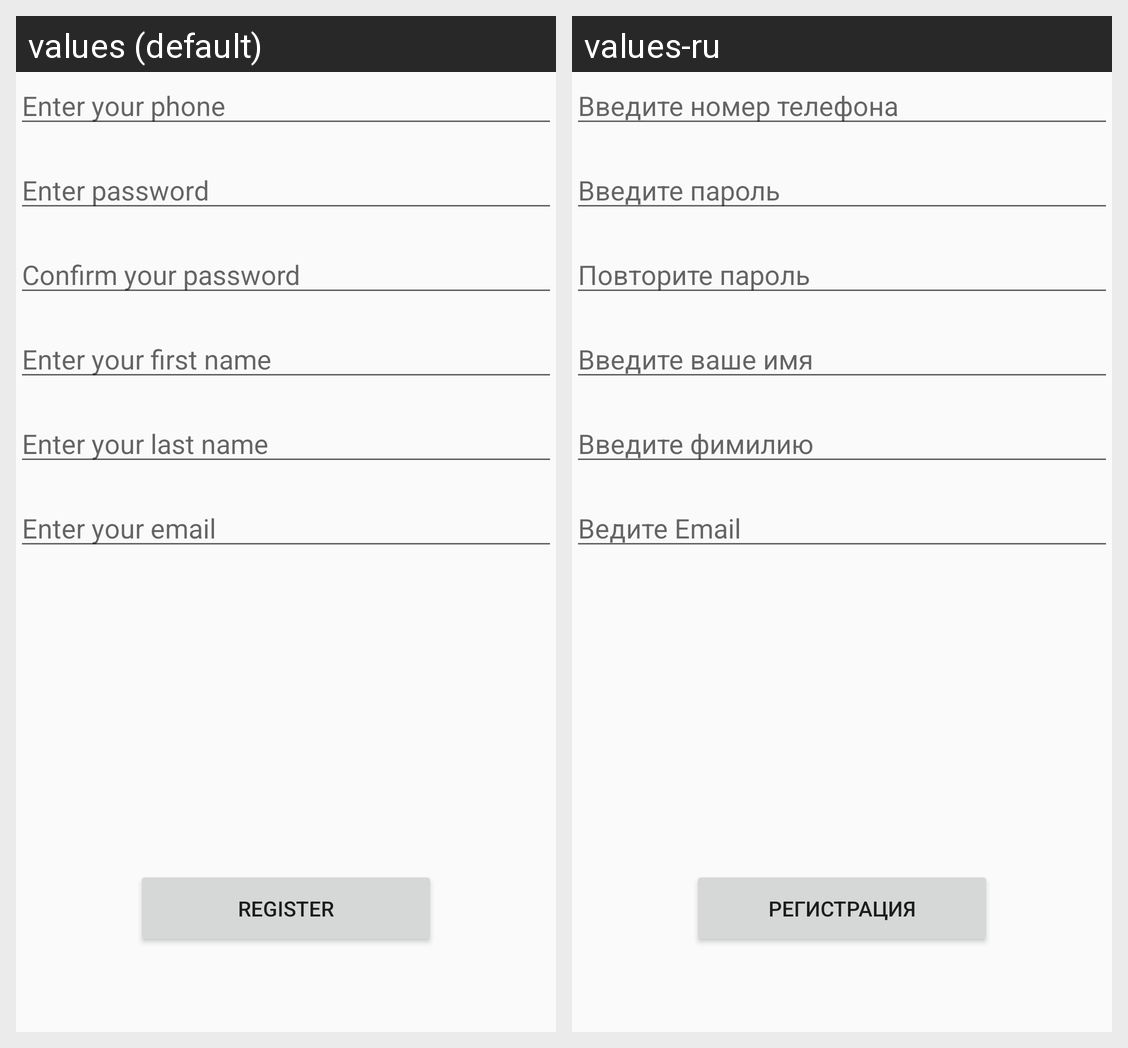

Here is an Android app screen in its default locale and in the app's own translations. Write out the translated-string differences for the strings that appear on this screen.
Android screen res/layout/activity_register.xml rendered under 2 locales, left to right: values (default), values-ru. Device: Nexus 5 (rendered at 1080×1920; each locale shown at half size, 540×960, under a caption strip naming it); theme AppTheme.
Strings drawn on this screen, with the default value and each locale's value (text and hints the layout hard-codes, and strings that could not be matched under every locale, appear in the picture but are not listed):

desired_phone
  values: Enter your phone
  values-ru: Введите номер телефона

enter_password
  values: Enter password
  values-ru: Введите пароль

re_enter_password
  values: Confirm your password
  values-ru: Повторите пароль

desired_username
  values: Enter your first name
  values-ru: Введите ваше имя

enter_your_last_name
  values: Enter your last name
  values-ru: Введите фимилию

enter_valid_email
  values: Enter your email
  values-ru: Ведите Email

action_register
  values: Register
  values-ru: Регистрация
